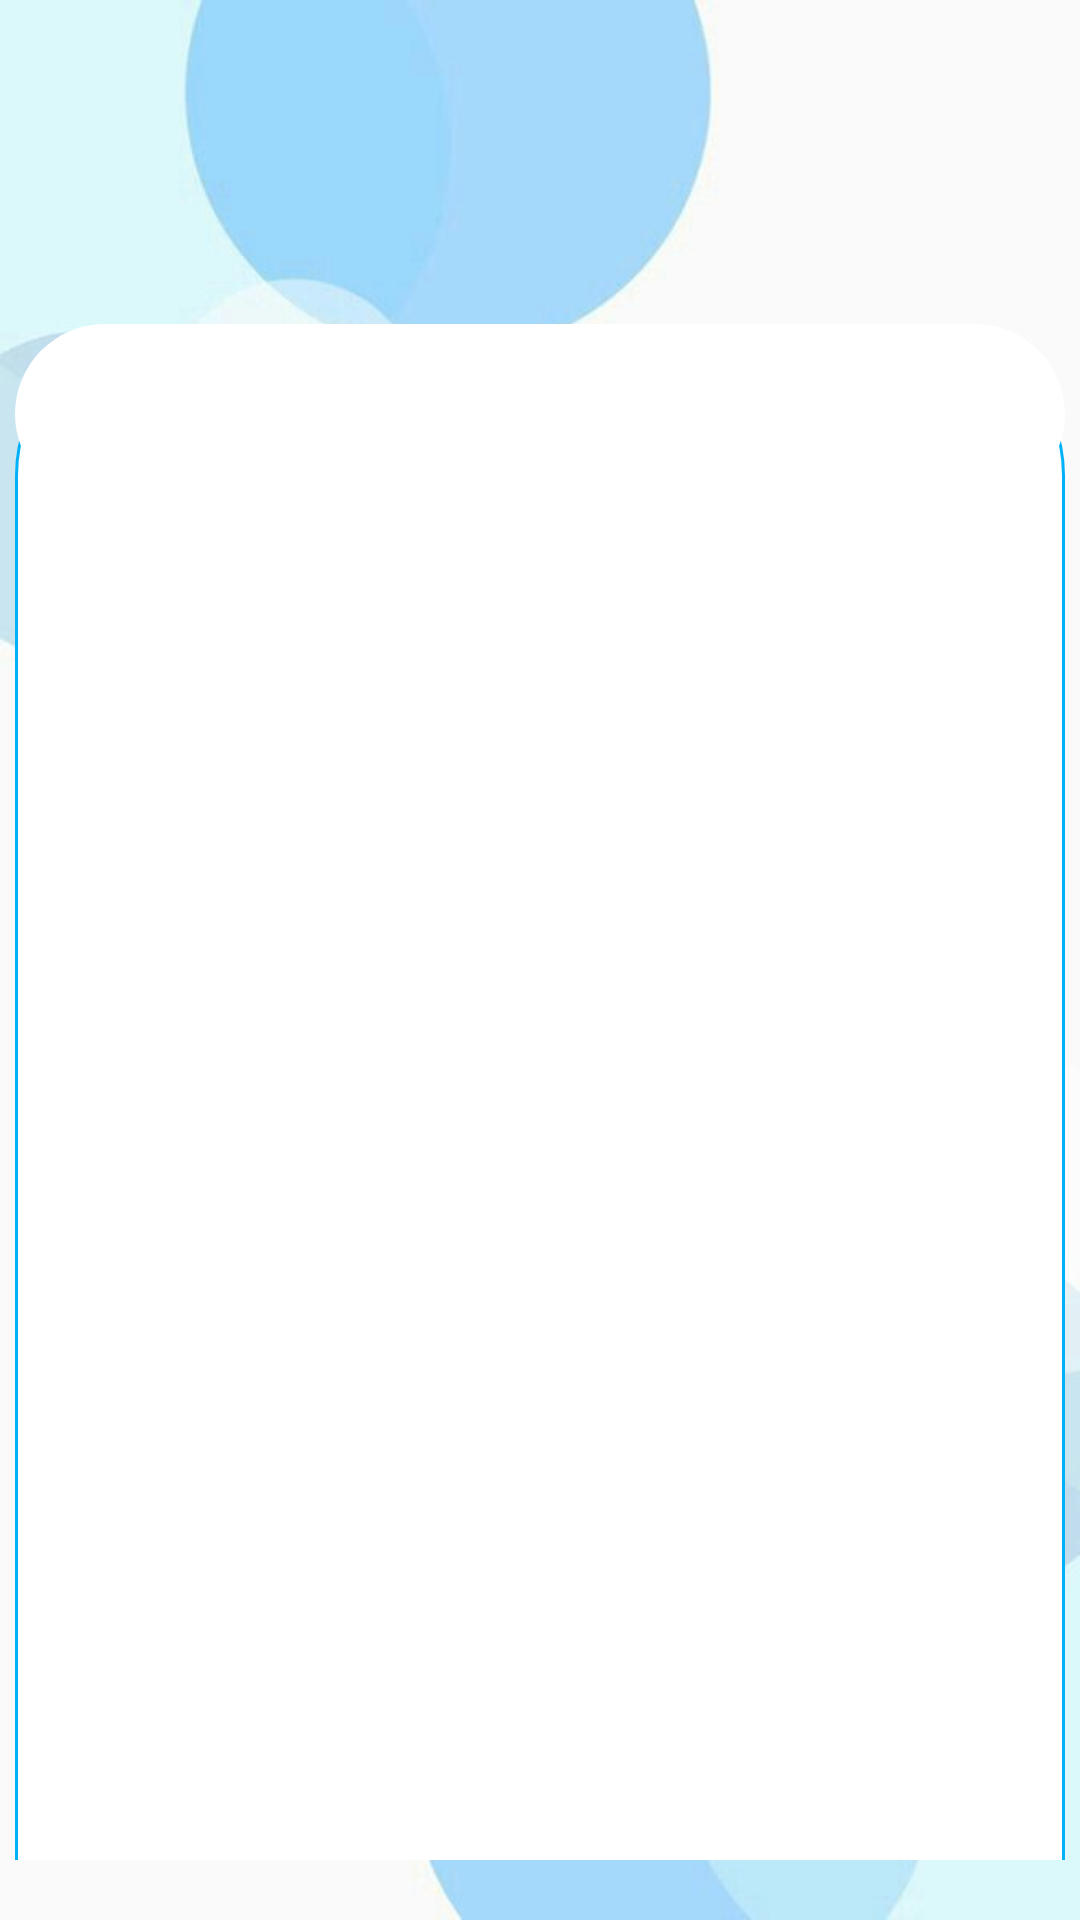

Reconstruct the res/layout file that produces this screen, plus the resources it refers to.
<!-- AndroidManifest.xml: activity theme Theme.TecSwap -->
<!-- res/layout/activity_login.xml -->
<?xml version="1.0" encoding="utf-8"?>
<androidx.constraintlayout.widget.ConstraintLayout
    xmlns:android="http://schemas.android.com/apk/res/android"
    xmlns:app="http://schemas.android.com/apk/res-auto"
    xmlns:tools="http://schemas.android.com/tools"
    android:layout_width="match_parent"
    android:layout_height="match_parent"
    android:background="@drawable/bg_login2"
    tools:context=".ui.activities.LoginActivity">
    
    <androidx.constraintlayout.widget.ConstraintLayout
        android:layout_width="350dp"
        android:layout_height="0dp"
        android:layout_marginBottom="20dp"
        app:layout_constraintTop_toTopOf="parent"
        app:layout_constraintBottom_toBottomOf="parent"
        app:layout_constraintStart_toStartOf="parent"
        app:layout_constraintEnd_toEndOf="parent"
        app:layout_constraintHeight_percent=".80"
        app:layout_constraintVertical_bias="1">

        <androidx.viewpager2.widget.ViewPager2
            android:layout_width="match_parent"
            android:layout_height="630dp"
            android:id="@+id/viewPager"
            app:layout_constraintVertical_bias="0"
            android:background="@drawable/viewpaper_bkg"
            app:layout_constraintTop_toTopOf="parent"
            app:layout_constraintBottom_toBottomOf="parent"
            app:layout_constraintStart_toStartOf="parent"
            app:layout_constraintEnd_toEndOf="parent"/>

        <com.google.android.material.tabs.TabLayout
            android:layout_width="match_parent"
            android:layout_height="60dp"
            android:id="@+id/tabLayout"
            app:layout_constraintVertical_bias="0"
            android:background="@drawable/tab_bkg"
            app:layout_constraintTop_toTopOf="parent"
            app:layout_constraintBottom_toBottomOf="parent"
            app:layout_constraintStart_toStartOf="parent"
            app:layout_constraintEnd_toEndOf="parent"/>



    </androidx.constraintlayout.widget.ConstraintLayout>

</androidx.constraintlayout.widget.ConstraintLayout>
<!-- resources referenced by this layout -->
<resources>
  <!-- drawable bg_login2: jpeg bitmap (drawable, 13104 bytes) -->
  <!-- drawable tab_bkg (drawable) -->
  <?xml version="1.0" encoding="utf-8"?>
  <shape xmlns:android="http://schemas.android.com/apk/res/android">
      <solid
          android:color="@color/white"/>
  
      <corners
          android:radius="40dp"/>
  </shape>
  <!-- drawable viewpaper_bkg (drawable) -->
  <?xml version="1.0" encoding="utf-8"?>
  <shape xmlns:android="http://schemas.android.com/apk/res/android">
      <solid
          android:color="@color/white"/>
      <corners
          android:radius="50dp"/>
      <stroke
          android:color="@color/first_theme"
          android:width="1dp"/>
  </shape>
  <style name="Theme.TecSwap" parent="Base.Theme.TecSwap" />
  <color name="white">#FFFFFF</color>
  <color name="first_theme">#FF00B1F7</color>
  <style name="Base.Theme.TecSwap" parent="Theme.AppCompat.Light.NoActionBar">
          
          <item name="colorPrimary">@color/first_theme</item>
          <item name="colorPrimaryVariant">@color/first_theme</item>
          <item name="android:statusBarColor">@color/first_theme</item>
      </style>
</resources>
